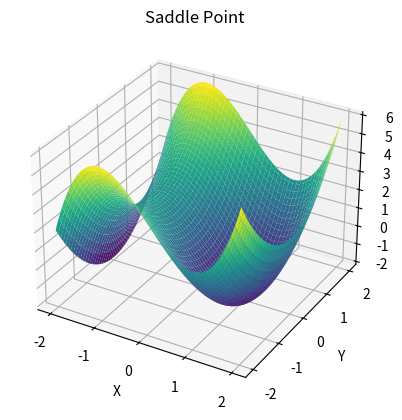

Reproduce this figure in Python.
import numpy as np
import matplotlib.pyplot as plt
from mpl_toolkits.mplot3d import Axes3D

def f(x, y):
    return x**3 - 3*x + y**2

x = np.linspace(-2, 2, 100)
y = np.linspace(-2, 2, 100)
X, Y = np.meshgrid(x, y)
Z = f(X, Y)

fig = plt.figure()
ax = fig.add_subplot(111, projection='3d')
ax.plot_surface(X, Y, Z, cmap='viridis')
ax.set_xlabel('X')
ax.set_ylabel('Y')
ax.set_zlabel('Z')
plt.title('Saddle Point')
plt.show()
